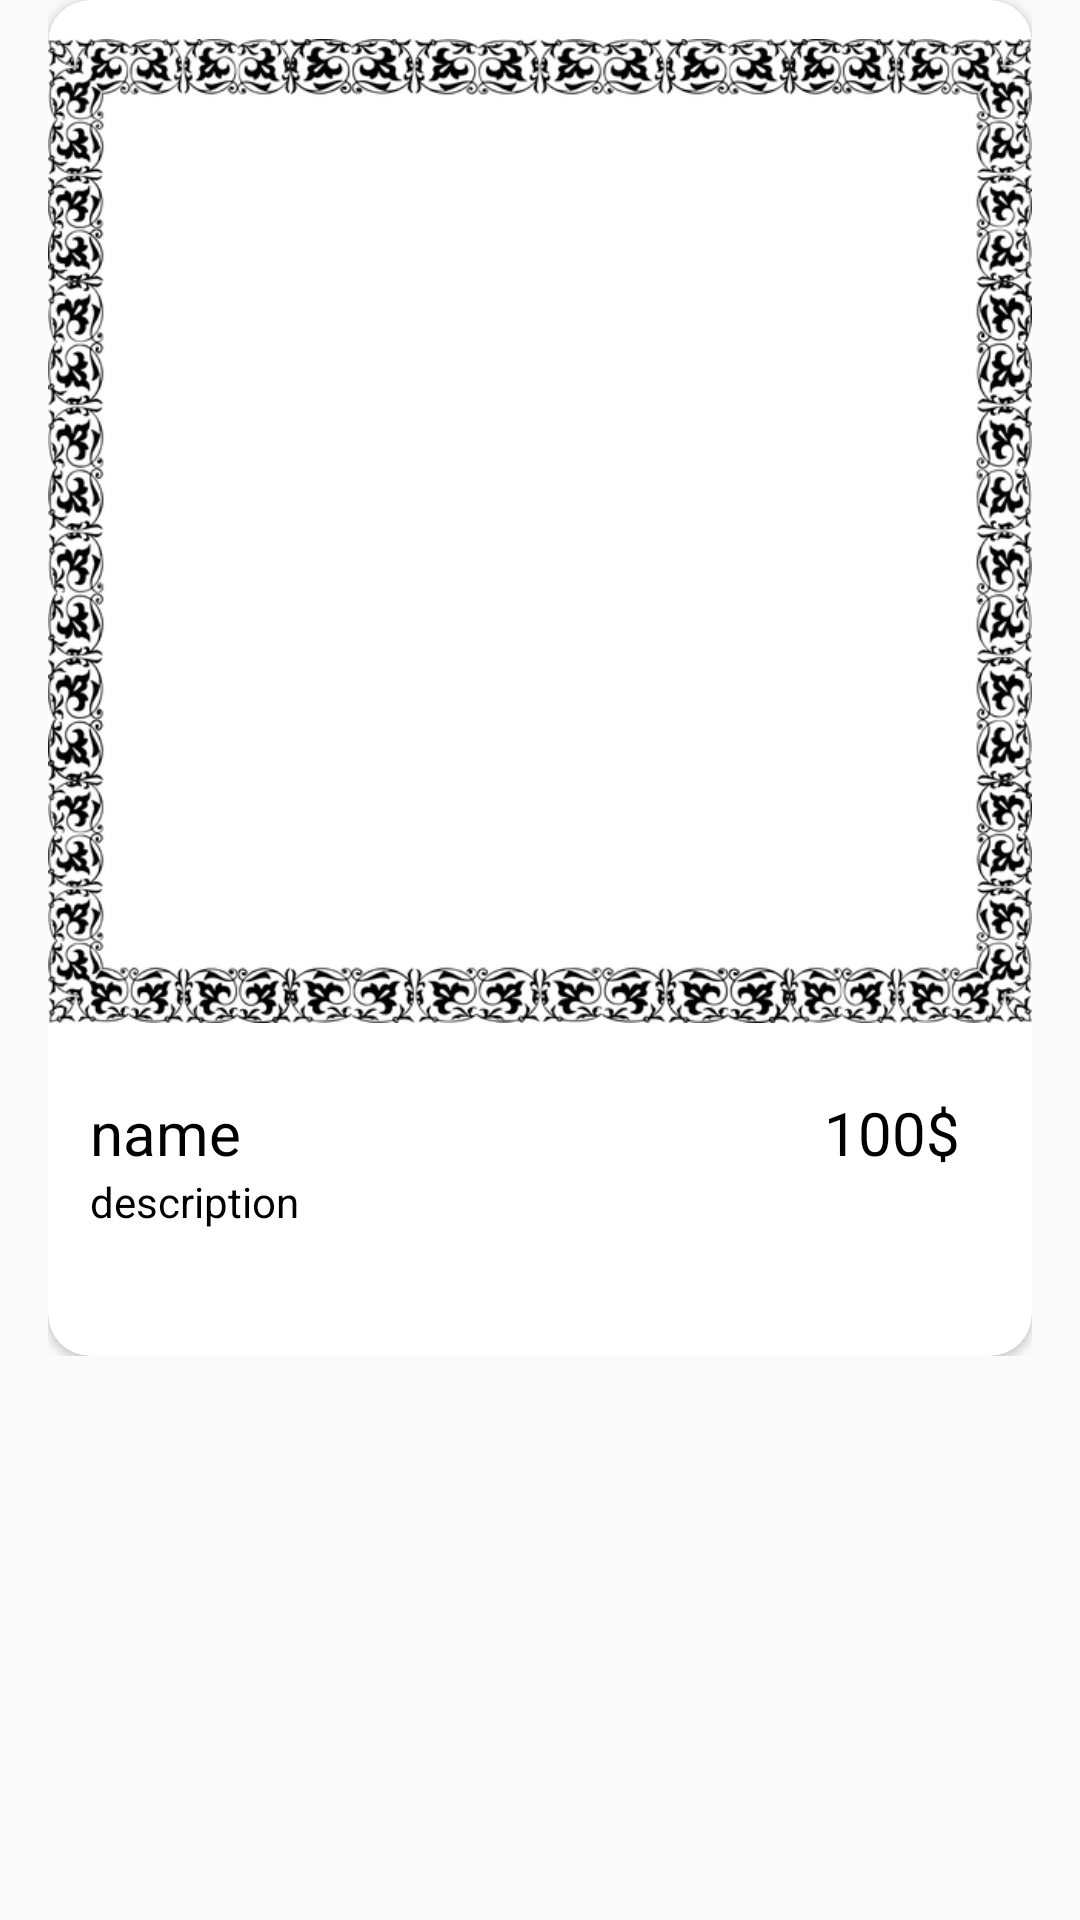

Android layout source for this screen:
<!-- AndroidManifest.xml: application theme AppTheme -->
<!-- res/layout/card.xml -->
<?xml version="1.0" encoding="utf-8"?>
<RelativeLayout xmlns:android="http://schemas.android.com/apk/res/android"
    xmlns:card_view="http://schemas.android.com/apk/res-auto"
    android:orientation="vertical"
    android:layout_width="wrap_content"
    android:layout_height="wrap_content">


    <RelativeLayout
        android:layout_marginLeft="16dp"
        android:layout_marginRight="16dp"
        android:layout_width="match_parent"
        android:layout_height="wrap_content"
        android:layout_alignParentTop="true"
        android:layout_centerHorizontal="true">

        <android.support.v7.widget.CardView
            android:id="@+id/card_view"
            android:layout_gravity="center"
            android:layout_width="match_parent"
            android:layout_height="wrap_content"
            card_view:cardCornerRadius="14dp"
            android:layout_alignParentTop="true"
            android:layout_alignParentLeft="true"
            android:layout_alignParentStart="true">


            <LinearLayout
                android:layout_width="match_parent"
                android:layout_height="match_parent"
                android:orientation="vertical">

                <ImageView
                    android:layout_width="match_parent"
                    android:layout_height="350dp"
                    android:src="@drawable/background_image_add"
                    android:id="@+id/choose_image"
                    android:layout_marginTop="2dp"
                    android:layout_alignParentTop="true"
                    android:layout_centerHorizontal="true" />

                <RelativeLayout
                    android:layout_width="match_parent"
                    android:layout_height="100dp"
                    android:layout_below="@id/choose_image"
                    android:layout_alignLeft="@+id/choose_image"
                    android:layout_alignStart="@+id/choose_image" >

                    <TextView
                        android:textColor="#000"
                        android:text="description"
                        android:layout_width="wrap_content"
                        android:layout_height="wrap_content"
                        android:id="@+id/description"
                        android:layout_below="@+id/name"
                        android:layout_alignLeft="@+id/name"
                        android:layout_alignStart="@+id/name" />

                    <TextView
                        android:textColor="#000"
                        android:text="name"
                        android:textSize="20dp"
                        android:layout_width="wrap_content"
                        android:layout_height="wrap_content"
                        android:id="@+id/name"
                        android:layout_marginLeft="14dp"
                        android:layout_marginStart="14dp"
                        android:layout_alignParentTop="true"
                        android:layout_alignParentLeft="true"
                        android:layout_alignParentStart="true"
                        android:layout_marginTop="12dp" />

                    <TextView
                        android:text="100$"
                        android:textColor="#000"
                        android:layout_width="wrap_content"
                        android:layout_height="wrap_content"
                        android:id="@+id/price"
                        android:textSize="20dp"
                        android:layout_marginRight="24dp"
                        android:layout_marginEnd="24dp"
                        android:layout_above="@+id/description"
                        android:layout_alignParentRight="true"
                        android:layout_alignParentEnd="true"
                        android:layout_alignTop="@+id/name" />
                </RelativeLayout>
            </LinearLayout>


        </android.support.v7.widget.CardView>
    </RelativeLayout>

</RelativeLayout>
<!-- resources referenced by this layout -->
<resources>
  <!-- drawable background_image_add: png bitmap (drawable, 112428 bytes) -->
  <style name="AppTheme" parent="Theme.AppCompat.Light.DarkActionBar">
          
          <item name="colorPrimary">@color/colorPrimary</item>
          <item name="colorPrimaryDark">@color/colorPrimaryDark</item>
          <item name="colorAccent">@color/colorAccent</item>
      </style>
  <color name="colorPrimary">#3F51B5</color>
  <color name="colorPrimaryDark">#303F9F</color>
  <color name="colorAccent">#FF4081</color>
</resources>
